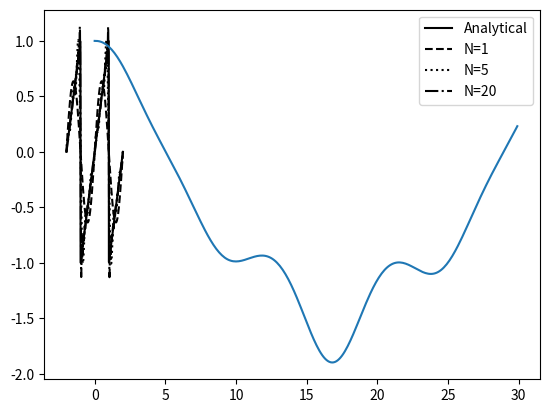

The script that saved this image:
#!/usr/bin/python3

import numpy as np
import matplotlib.pyplot as plt

# PROBLEM 1
a = 2
w = np.pi

def F(x, N):
    return (a / (np.pi * w) * sum([((
        np.sin(np.pi * n) - np.pi * n * np.cos(np.pi * n)) / np.power(n, 2.0)
                                   ) * np.sin(n * w * x) for n in range(1, N+1)]))
def Real(x):
    while x < -1:
        x += 2
    while x > 1:
        x -= 2
    return a*w/(2*np.pi)*x

X = np.linspace(-2, 2, 500)
plt.plot(X, [Real(x) for x in X], 'k', label="Analytical")
plt.plot(X, [F(x, 1) for x in X], 'k--', label="N=1")
plt.plot(X, [F(x, 5) for x in X], 'k:', label="N=5")
plt.plot(X, [F(x, 20) for x in X], 'k-.', label="N=20")
plt.legend()
plt.show()

# PROBLEM 2
def Force(t):
    return 0.1*np.cos(0.8*t)+0.1*np.sin(0.8*t)

def euler_cromer(x, v, a, dt, ti, tf):
    X = [x]
    V = [v]
    A = [a]
    for t in np.arange(ti, tf, dt):
        V.append(V[-1] + A[-1] * dt)
        X.append(X[-1] + V[-1] * dt)
        A.append(-Force(t)*X[-1])
    return X[:-1], V[:-1], A[:-1]

T = np.arange(0, 30, 0.1)
eX, eV, eA = euler_cromer(1, 0, 0, 0.1, 0, 30)
plt.plot(T, eX)
plt.show()
